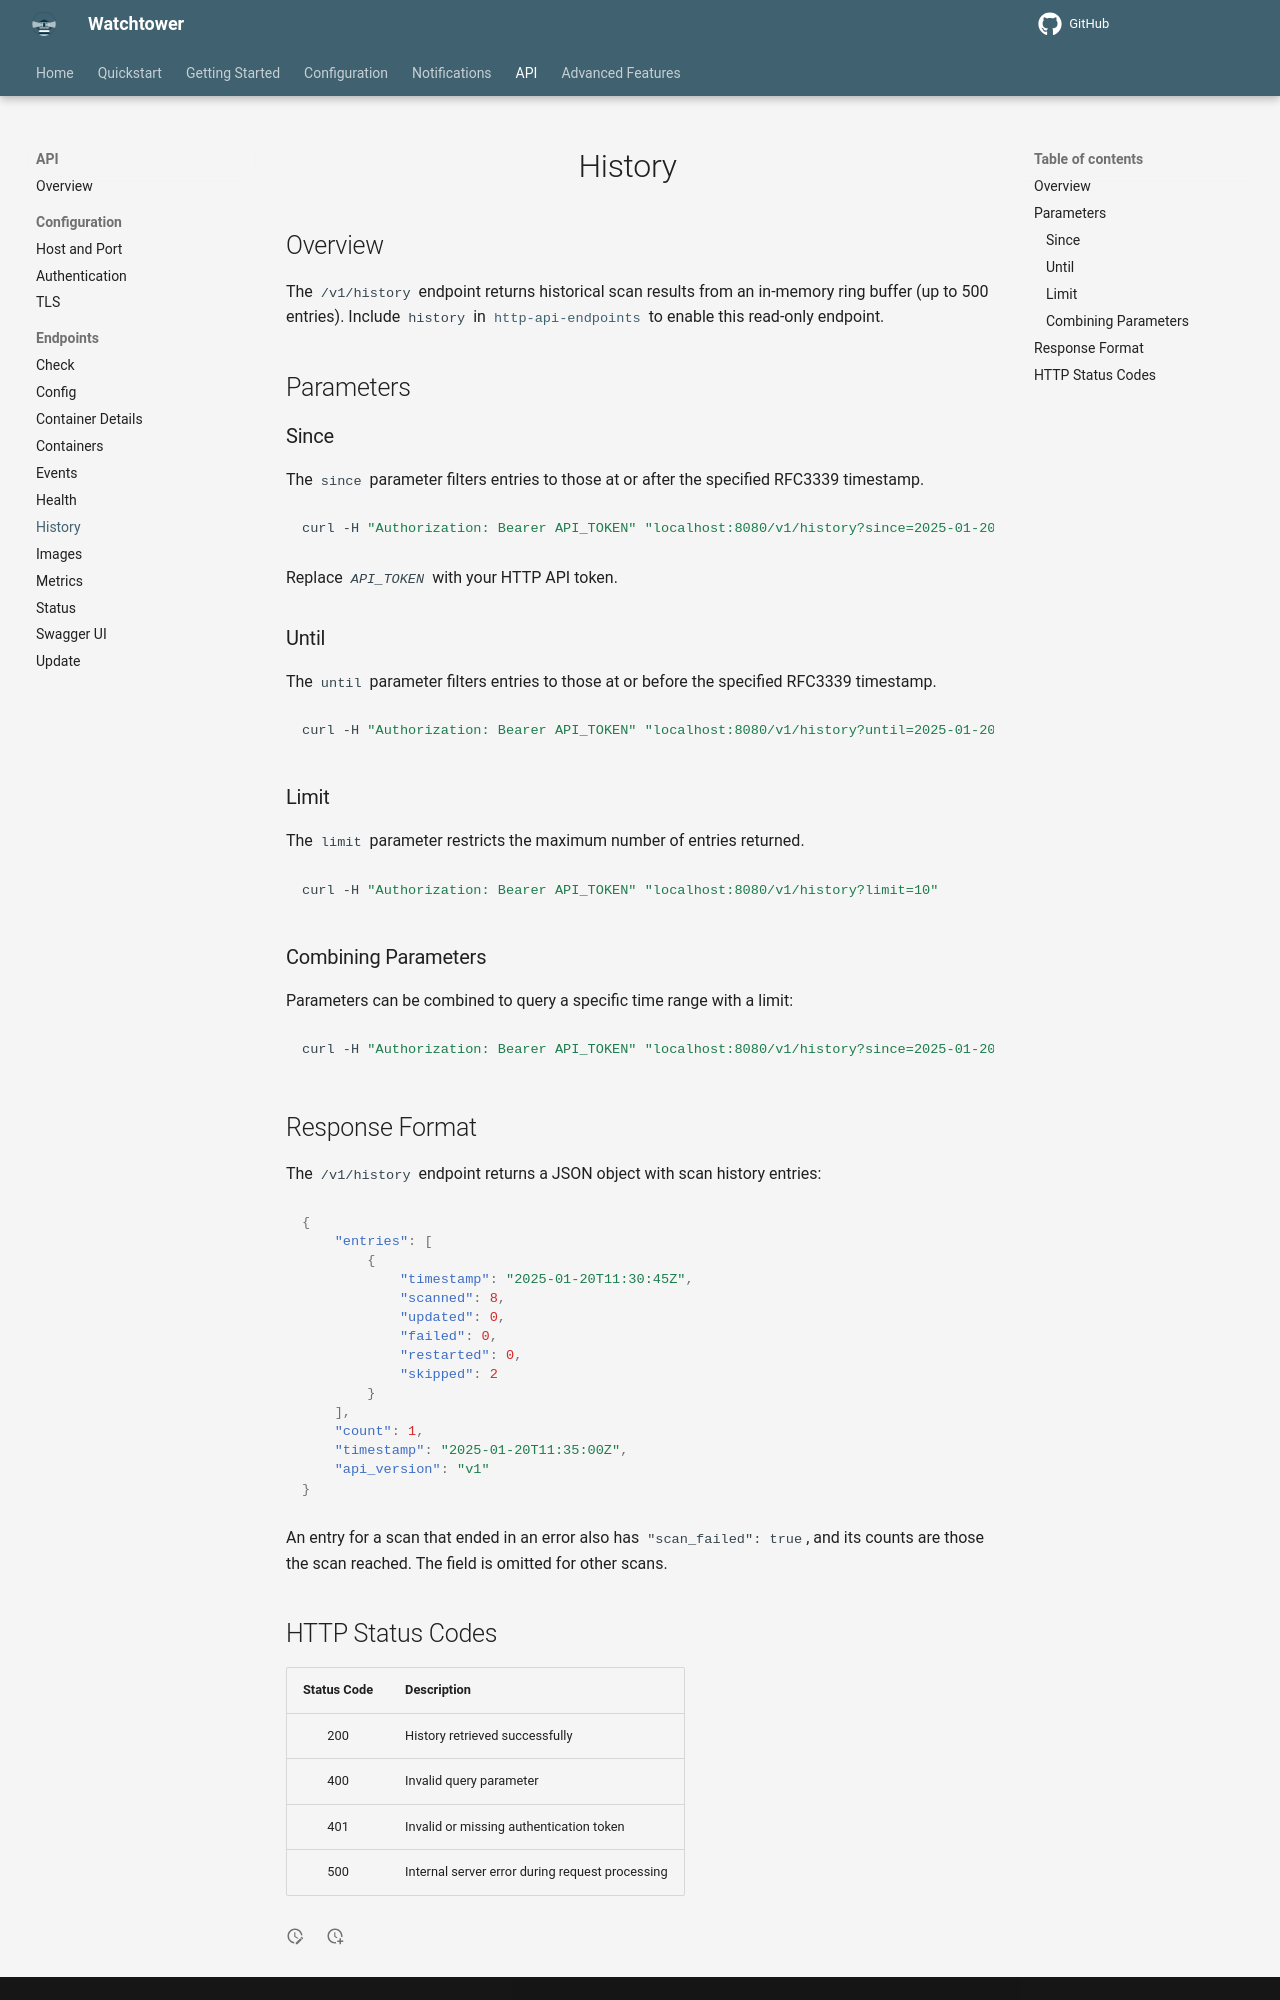

repository: chenjia404/watchtower · page: dev/http-api/endpoints/history/index.html · generator: mkdocs

# History

## Overview

The `/v1/history` endpoint returns historical scan results from an in-memory ring buffer (up to 500 entries).
Include `history` in [`http-api-endpoints`](../../../configuration/http-api/index.md#http_api_endpoints) to enable this read-only endpoint.

## Parameters

### Since

The `since` parameter filters entries to those at or after the specified RFC3339 timestamp.

```bash
curl -H "Authorization: Bearer API_TOKEN" "localhost:8080/v1/history?since=2025-01-20T11:00:00Z"
```

Replace *`API_TOKEN`* with your HTTP API token.

### Until

The `until` parameter filters entries to those at or before the specified RFC3339 timestamp.

```bash
curl -H "Authorization: Bearer API_TOKEN" "localhost:8080/v1/history?until=2025-01-20T12:00:00Z"
```

### Limit

The `limit` parameter restricts the maximum number of entries returned.

```bash
curl -H "Authorization: Bearer API_TOKEN" "localhost:8080/v1/history?limit=10"
```

### Combining Parameters

Parameters can be combined to query a specific time range with a limit:

```bash
curl -H "Authorization: Bearer API_TOKEN" "localhost:8080/v1/history?since=2025-01-20T11:00:00Z&until=2025-01-20T12:00:00Z&limit=50"
```

## Response Format

The `/v1/history` endpoint returns a JSON object with scan history entries:

```json
{
    "entries": [
        {
            "timestamp": "2025-01-20T11:30:45Z",
            "scanned": 8,
            "updated": 0,
            "failed": 0,
            "restarted": 0,
            "skipped": 2
        }
    ],
    "count": 1,
    "timestamp": "2025-01-20T11:35:00Z",
    "api_version": "v1"
}
```

An entry for a scan that ended in an error also has `"scan_failed": true`, and its counts are those the scan reached.
The field is omitted for other scans.
